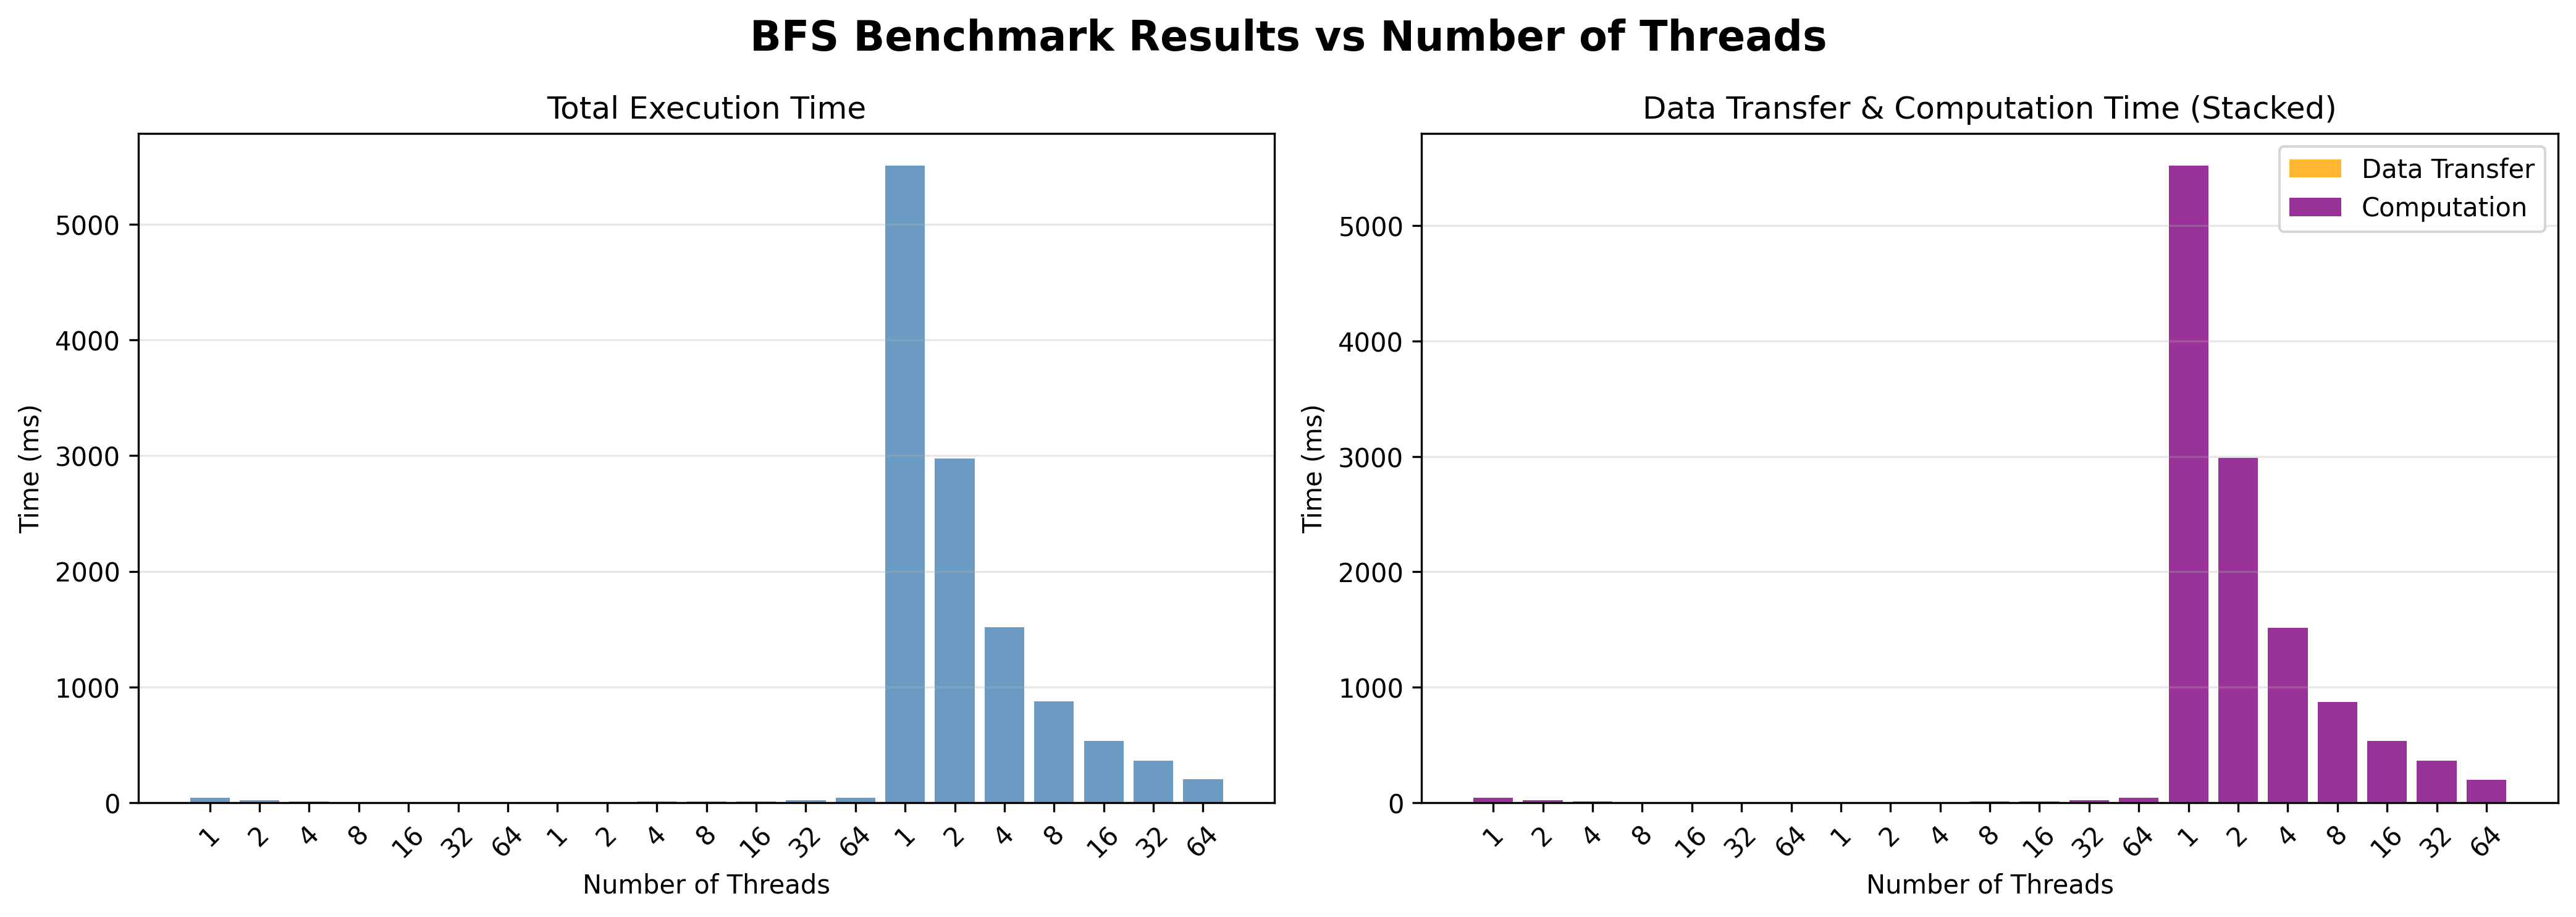

The data file committed next to this chart (first rows):
benchmark, data_loc, exec_loc, sm_percentage, num_threads, cold_start, iteration, total_time_ms, data_transfer_time_ms, computation_time_ms, wall_time_ms, avg_total_ms, max_total_ms, min_total_ms, avg_transfer_ms, avg_computation_ms
bfs, cpu, cpu, 100.0, 1.0, 0.0, 10.0, 42.4, 0.0, 42.4, 723.1, 43.3, 51.85, 42.01, 0.0, 43.3
bfs, cpu, cpu, 100.0, 2.0, 0.0, 10.0, 21.82, 0.0, 21.82, 716.7, 21.79, 21.98, 21.55, 0.0, 21.79
bfs, cpu, cpu, 100.0, 4.0, 0.0, 10.0, 11.17, 0.0, 11.17, 716.1, 11.11, 11.28, 10.94, 0.0, 11.11
bfs, cpu, cpu, 100.0, 8.0, 0.0, 10.0, 5.85, 0.0, 5.85, 706.6, 5.836, 5.937, 5.789, 0.0, 5.836
bfs, cpu, cpu, 100.0, 16.0, 0.0, 10.0, 3.526, 0.0, 3.526, 707.4, 3.334, 3.526, 3.263, 0.0, 3.334
bfs, cpu, cpu, 100.0, 32.0, 0.0, 10.0, 2.536, 0.0, 2.536, 710.8, 2.415, 2.536, 2.285, 0.0, 2.415
bfs, cpu, cpu, 100.0, 64.0, 0.0, 10.0, 2.399, 0.0, 2.399, 706.9, 2.506, 4.01, 2.235, 0.0, 2.506
nn, cpu, cpu, 100.0, 1.0, 0.0, 10.0, 5.72, 0.0, 5.72, 8.761, 5.771, 5.827, 5.72, 0.0, 5.771
nn, cpu, cpu, 100.0, 2.0, 0.0, 10.0, 7.257, 0.0, 7.257, 10.37, 7.906, 8.406, 7.257, 0.0, 7.906
nn, cpu, cpu, 100.0, 4.0, 0.0, 10.0, 7.872, 0.0, 7.872, 11, 8.141, 9.409, 7.688, 0.0, 8.141
nn, cpu, cpu, 100.0, 8.0, 0.0, 10.0, 11.86, 0.0, 11.86, 15.02, 10.95, 11.86, 10.19, 0.0, 10.95
nn, cpu, cpu, 100.0, 16.0, 0.0, 10.0, 12.97, 0.0, 12.97, 16.2, 12.72, 13.27, 12.16, 0.0, 12.72
nn, cpu, cpu, 100.0, 32.0, 0.0, 10.0, 22.82, 0.0, 22.82, 26.09, 22.98, 30.66, 20.64, 0.0, 22.98
nn, cpu, cpu, 100.0, 64.0, 0.0, 10.0, 42.11, 0.0, 42.11, 45.48, 41.45, 49.84, 38.65, 0.0, 41.45
leukocyte, cpu, cpu, 100.0, 1.0, 0.0, 10.0, 5522, 0.0, 5522, 5525, 5509, 5526, 5502, 0.0, 5509
leukocyte, cpu, cpu, 100.0, 2.0, 0.0, 10.0, 2986, 0.0, 2986, 2990, 2977, 2986, 2938, 0.0, 2977
leukocyte, cpu, cpu, 100.0, 4.0, 0.0, 10.0, 1517, 0.0, 1517, 1521, 1516, 1519, 1512, 0.0, 1516
leukocyte, cpu, cpu, 100.0, 8.0, 0.0, 10.0, 873.2, 0.0, 873.2, 876.9, 874.9, 878.9, 872.9, 0.0, 874.9
leukocyte, cpu, cpu, 100.0, 16.0, 0.0, 10.0, 535, 0.0, 535, 538.5, 534.3, 536.6, 532.1, 0.0, 534.3
leukocyte, cpu, cpu, 100.0, 32.0, 0.0, 10.0, 366.4, 0.0, 366.4, 369.9, 364.3, 366.9, 360.1, 0.0, 364.3
leukocyte, cpu, cpu, 100.0, 64.0, 0.0, 10.0, 200.4, 0.0, 200.4, 204.9, 201.4, 203.2, 198.9, 0.0, 201.4
